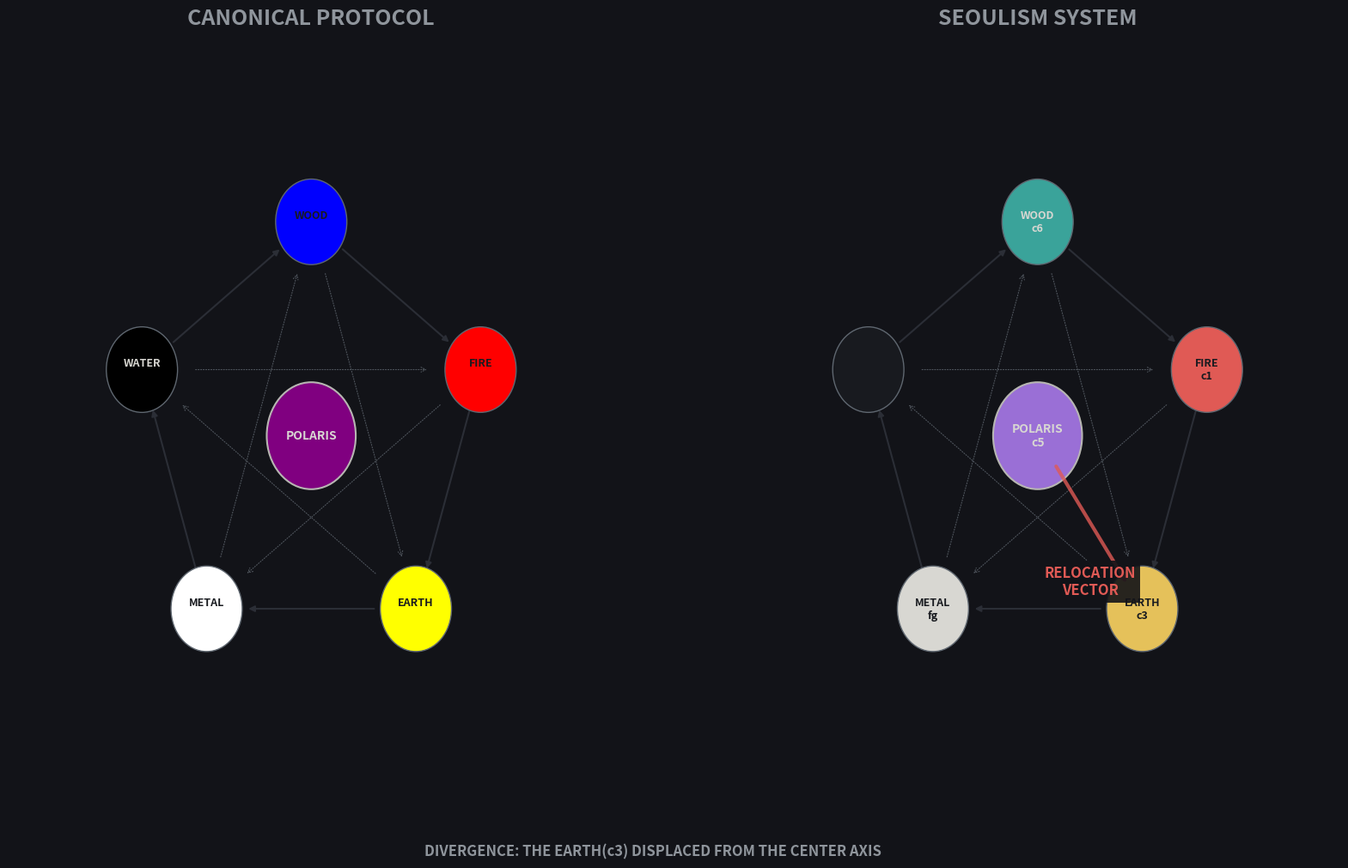

The matplotlib source for this figure:
import matplotlib.pyplot as plt
import numpy as np
import matplotlib.patches as patches

def draw_systemic_divergence():
    # 1. Structural Data (User's definitive palette)
    elements = [
        {"id": "WOOD",  "trad": "#0000FF", "seoul": "#3aa39a", "token": "c6"},
        {"id": "FIRE",  "trad": "#FF0000", "seoul": "#e05a55", "token": "c1"},
        {"id": "EARTH", "trad": "#FFFF00", "seoul": "#e5c15a", "token": "c3"}, # Index 2
        {"id": "METAL", "trad": "#FFFFFF", "seoul": "#d8d7d2", "token": "fg"},
        {"id": "WATER", "trad": "#000000", "seoul": "#181a1f", "token": "bg"}
    ]
    polaris = {"id": "POLARIS", "trad": "#800080", "seoul": "#9a6fd6", "token": "c5"}

    # 2. Geometry
    radius = 1.0
    angles = np.linspace(np.pi/2, np.pi/2 - 2*np.pi, 6)[:-1]
    vertices = [(radius * np.cos(a), radius * np.sin(a)) for a in angles]

    fig, (ax1, ax2) = plt.subplots(1, 2, figsize=(20, 11), facecolor='#121318')

    def render_layer(ax, key, title, is_seoul=False):
        ax.set_facecolor('#121318')
        ax.set_xlim(-1.7, 1.7), ax.set_ylim(-1.7, 1.7), ax.axis('off')
        ax.set_title(title, color='#8f959c', fontsize=18, fontweight='black', pad=40)

        # Cycles
        for i in range(5):
            ax.annotate("", xy=vertices[(i+1)%5], xytext=vertices[i],
                        arrowprops=dict(arrowstyle="-|>", lw=1.5, color='#2b2e36', shrinkA=35, shrinkB=35))
            star_idx = [0, 2, 4, 1, 3, 0]
            ax.annotate("", xy=vertices[star_idx[i+1]], xytext=vertices[star_idx[i]],
                        arrowprops=dict(arrowstyle="->", lw=0.8, color='#4f555d', linestyle=':', shrinkA=45, shrinkB=45))

        # Nodes
        for i, node in enumerate(elements):
            x, y = vertices[i]
            col = node[key]
            ax.add_patch(plt.Circle((x, y), 0.2, facecolor=col, edgecolor='#5f6770', zorder=5))
            is_light = any(c in col.lower() for c in ['f', 'e', 'd'])
            ax.text(x, y, f"{node['id']}\n{node['token'] if is_seoul else ''}", 
                    ha='center', va='center', fontsize=9, fontweight='black', color='#181a1f' if is_light else '#d8d7d2', zorder=6)

        # Polaris Core
        p_col = polaris[key]
        ax.add_patch(plt.Circle((0, 0), 0.25, facecolor=p_col, edgecolor='#b7b6b2', linewidth=1.5, zorder=10))
        ax.text(0, 0, f"{polaris['id']}\n{polaris['token'] if is_seoul else ''}".strip(), 
                ha='center', va='center', fontsize=10, fontweight='black', color='#d8d7d2', zorder=11)

    render_layer(ax1, "trad", "CANONICAL PROTOCOL")
    render_layer(ax2, "seoul", "SEOULISM SYSTEM", is_seoul=True)

    # Traditional Earth (0,0) -> Seoulism Earth (vertices[2])
    target_idx = 2
    ax2.annotate("", xy=vertices[target_idx], xytext=(0, 0),
                 arrowprops=dict(arrowstyle="-|>", color='#e05a55', lw=3, alpha=0.8, 
                                 shrinkA=30, shrinkB=25), zorder=12)

    ax2.text(vertices[target_idx][0]*0.5, vertices[target_idx][1]*0.5 - 0.2, 
             "RELOCATION\nVECTOR", color='#e05a55', fontsize=12, fontweight='black', 
             ha='center', va='top', bbox=dict(facecolor='#121318', edgecolor='none', alpha=0.9), zorder=13)

    plt.figtext(0.5, 0.05, "DIVERGENCE: THE EARTH(c3) DISPLACED FROM THE CENTER AXIS", 
                color='#8f959c', fontsize=12, ha='center', fontweight='bold')

    plt.savefig('pentagon_cycle.png', facecolor='#121318', dpi=300, bbox_inches='tight')
    plt.show()

if __name__ == "__main__":
    draw_systemic_divergence()
